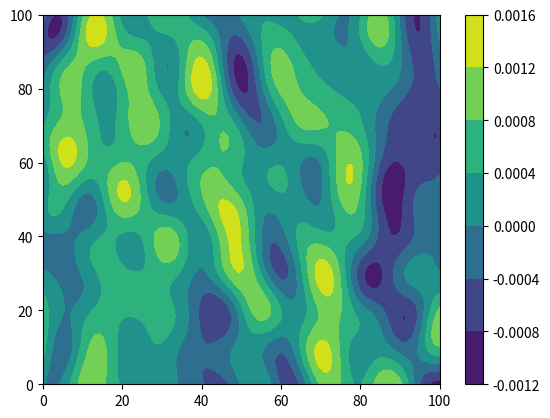

This chart was generated by the following Python code:
#!/usr/bin/env python3
# -*- coding: utf-8 -*-
"""
Created on Sat Sep 19 14:21:13 2020

@author: zqy5086@AD.PSU.EDU
"""
from math import pi
import numpy as np
import matplotlib.pyplot as plt


#phi=np.zeros((10,10))
def S(theta,U,cp):
    s=11.5*(U/cp)**(-2.5)
    return 2/pi*np.cos(theta)**(2*s)
def wind(x,y,E):
    np.random.seed(E)
    phi=np.random.random((10,10))*2*pi
    h=0
    U=15
    cp=7.5
    i=0
    j=0
    for w in np.linspace(0,1,10)*2*pi:
        dw=1/9
        j=0
        for th in np.linspace(-1,1,10)*pi/2:
            dth=1/9
            k=w/U
            h=h+np.sqrt(2*S(th,U,cp)*dw*dth)*np.cos(k*x*np.cos(th)+k*y*np.sin(th)+phi[i,j])
            j=j+1
        i=i+1
    return h*0.001*0.01

if __name__=='__main__':
    size=100
    X=np.linspace(0,1,size)
    Y=np.linspace(0,1,size)
    YY, XX = np.meshgrid(X, Y) 
    H=np.zeros((size,size))
    for i in range(size):
        for j in range(size):
            H[i,j]=wind(X[i]*100,Y[j]*100,1)
    
    plt.contourf(XX*100,YY*100,H*100)
    plt.colorbar()
            
     